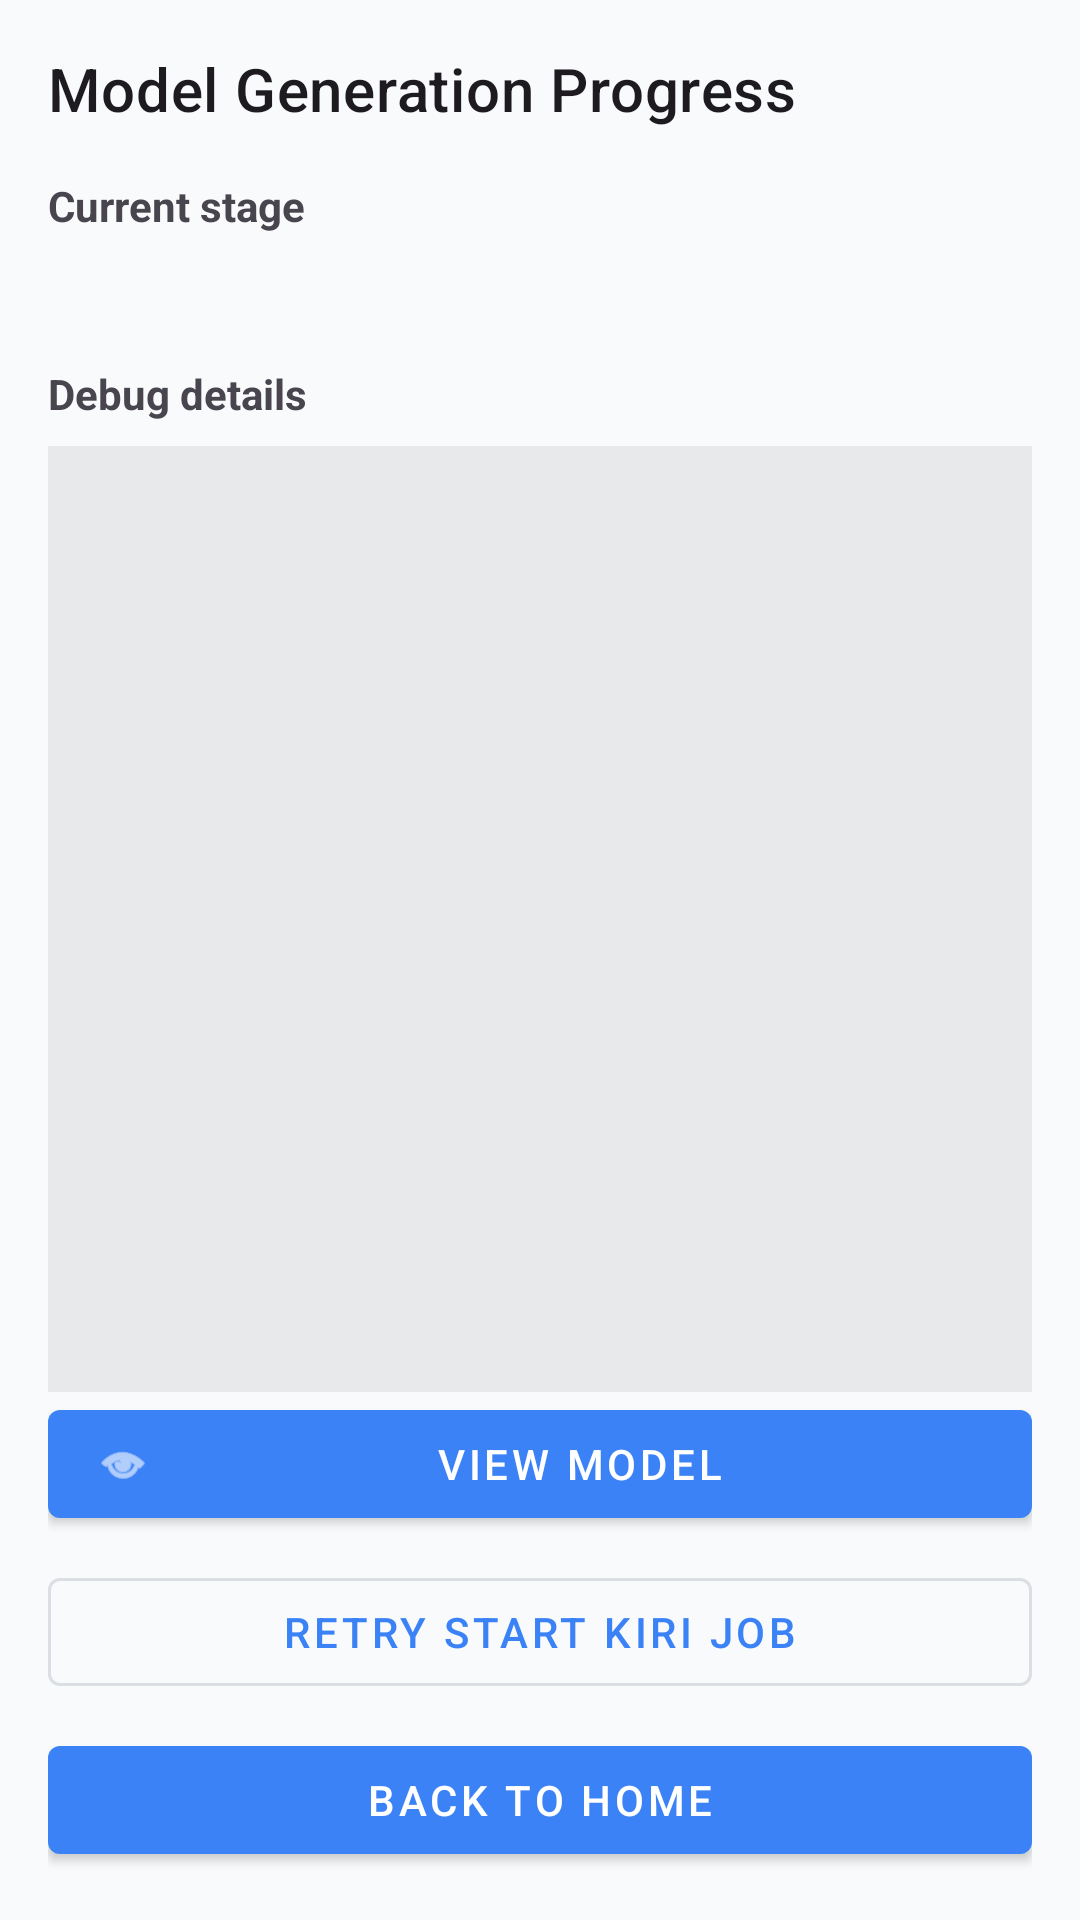

Produce the Android XML layout that renders to this screen, including the resource entries it uses.
<!-- AndroidManifest.xml: activity theme Theme.ExtendedRealityProject -->
<!-- res/layout/activity_generation_progress.xml -->
<?xml version="1.0" encoding="utf-8"?>
<androidx.constraintlayout.widget.ConstraintLayout xmlns:android="http://schemas.android.com/apk/res/android"
    xmlns:app="http://schemas.android.com/apk/res-auto"
    xmlns:tools="http://schemas.android.com/tools"
    android:layout_width="match_parent"
    android:layout_height="match_parent"
    android:padding="16dp"
    tools:context=".camera.GenerationProgressActivity">

    <TextView
        android:id="@+id/progress_title"
        android:layout_width="0dp"
        android:layout_height="wrap_content"
        android:text="@string/generation_progress_title"
        android:textAppearance="@style/TextAppearance.MaterialComponents.Headline6"
        app:layout_constraintEnd_toEndOf="parent"
        app:layout_constraintStart_toStartOf="parent"
        app:layout_constraintTop_toTopOf="parent" />

    <TextView
        android:id="@+id/progress_stage_label"
        android:layout_width="0dp"
        android:layout_height="wrap_content"
        android:layout_marginTop="16dp"
        android:text="@string/generation_stage_label"
        android:textStyle="bold"
        app:layout_constraintEnd_toEndOf="parent"
        app:layout_constraintStart_toStartOf="parent"
        app:layout_constraintTop_toBottomOf="@id/progress_title" />

    <TextView
        android:id="@+id/progress_stage_value"
        android:layout_width="0dp"
        android:layout_height="wrap_content"
        android:layout_marginTop="6dp"
        android:textAppearance="@style/TextAppearance.MaterialComponents.Subtitle1"
        app:layout_constraintEnd_toEndOf="parent"
        app:layout_constraintStart_toStartOf="parent"
        app:layout_constraintTop_toBottomOf="@id/progress_stage_label"
        tools:text="Uploading source video to cloud" />

    <TextView
        android:id="@+id/progress_debug_label"
        android:layout_width="0dp"
        android:layout_height="wrap_content"
        android:layout_marginTop="16dp"
        android:text="@string/generation_debug_label"
        android:textStyle="bold"
        app:layout_constraintEnd_toEndOf="parent"
        app:layout_constraintStart_toStartOf="parent"
        app:layout_constraintTop_toBottomOf="@id/progress_stage_value" />

    <ScrollView
        android:id="@+id/debug_scroll"
        android:layout_width="0dp"
        android:layout_height="0dp"
        android:layout_marginTop="8dp"
        android:background="#11000000"
        android:padding="12dp"
        app:layout_constraintBottom_toTopOf="@id/view_model_button"
        app:layout_constraintEnd_toEndOf="parent"
        app:layout_constraintStart_toStartOf="parent"
        app:layout_constraintTop_toBottomOf="@id/progress_debug_label">

        <TextView
            android:id="@+id/debug_text"
            android:layout_width="match_parent"
            android:layout_height="wrap_content"
            android:textIsSelectable="true"
            tools:text="Item ID: ..." />
    </ScrollView>

    <com.google.android.material.button.MaterialButton
        android:id="@+id/view_model_button"
        style="@style/Widget.MaterialComponents.Button"
        android:layout_width="0dp"
        android:layout_height="wrap_content"
        android:layout_marginBottom="8dp"
        android:text="@string/view_model"
        app:icon="@android:drawable/ic_menu_view"
        app:layout_constraintBottom_toTopOf="@id/retry_button"
        app:layout_constraintEnd_toEndOf="parent"
        app:layout_constraintStart_toStartOf="parent" />

    <com.google.android.material.button.MaterialButton
        android:id="@+id/retry_button"
        style="@style/Widget.MaterialComponents.Button.OutlinedButton"
        android:layout_width="0dp"
        android:layout_height="wrap_content"
        android:layout_marginBottom="8dp"
        android:text="@string/generation_retry_job"
        app:layout_constraintBottom_toTopOf="@id/back_home_button"
        app:layout_constraintEnd_toEndOf="parent"
        app:layout_constraintStart_toStartOf="parent" />

    <com.google.android.material.button.MaterialButton
        android:id="@+id/back_home_button"
        style="@style/Widget.MaterialComponents.Button"
        android:layout_width="0dp"
        android:layout_height="wrap_content"
        android:text="@string/generation_back_home"
        app:layout_constraintBottom_toBottomOf="parent"
        app:layout_constraintEnd_toEndOf="parent"
        app:layout_constraintStart_toStartOf="parent" />

</androidx.constraintlayout.widget.ConstraintLayout>
<!-- resources referenced by this layout -->
<resources>
  <string name="generation_back_home">Back To Home</string>
  <string name="generation_debug_label">Debug details</string>
  <string name="generation_progress_title">Model Generation Progress</string>
  <string name="generation_retry_job">Retry Start KIRI Job</string>
  <string name="generation_stage_label">Current stage</string>
  <string name="view_model">View Model</string>
  <style name="Theme.ExtendedRealityProject" parent="Base.Theme.ExtendedRealityProject" />
  <style name="Base.Theme.ExtendedRealityProject" parent="Theme.Material3.Light.NoActionBar">
          <item name="colorPrimary">@color/colorPrimary</item>
          <item name="colorPrimaryVariant">@color/colorPrimaryVariant</item>
          <item name="colorOnPrimary">@color/colorOnPrimary</item>
          <item name="colorSecondary">@color/colorSecondary</item>
          <item name="android:colorBackground">@color/colorBackground</item>
          <item name="colorSurface">@color/colorSurface</item>
          <item name="colorOnSurface">@color/colorOnSurface</item>
          <item name="colorOnSurfaceVariant">@color/colorOnSurfaceVariant</item>
          <item name="colorOutline">@color/colorCardBorder</item>
          <item name="colorSurfaceVariant">@color/colorHeroBg</item>
          <item name="colorPrimaryContainer">@color/colorHeroBg</item>
          <item name="colorOnPrimaryContainer">@color/colorOnSurface</item>
      </style>
  <color name="colorPrimary">#3B82F6</color>
  <color name="colorPrimaryVariant">#2563EB</color>
  <color name="colorOnPrimary">#FFFFFF</color>
  <color name="colorSecondary">#10B981</color>
  <color name="colorBackground">#F8FAFC</color>
  <color name="colorSurface">#FFFFFF</color>
  <color name="colorOnSurface">#0F172A</color>
  <color name="colorOnSurfaceVariant">#64748B</color>
  <color name="colorCardBorder">#E2E8F0</color>
  <color name="colorHeroBg">#EFF6FF</color>
</resources>
